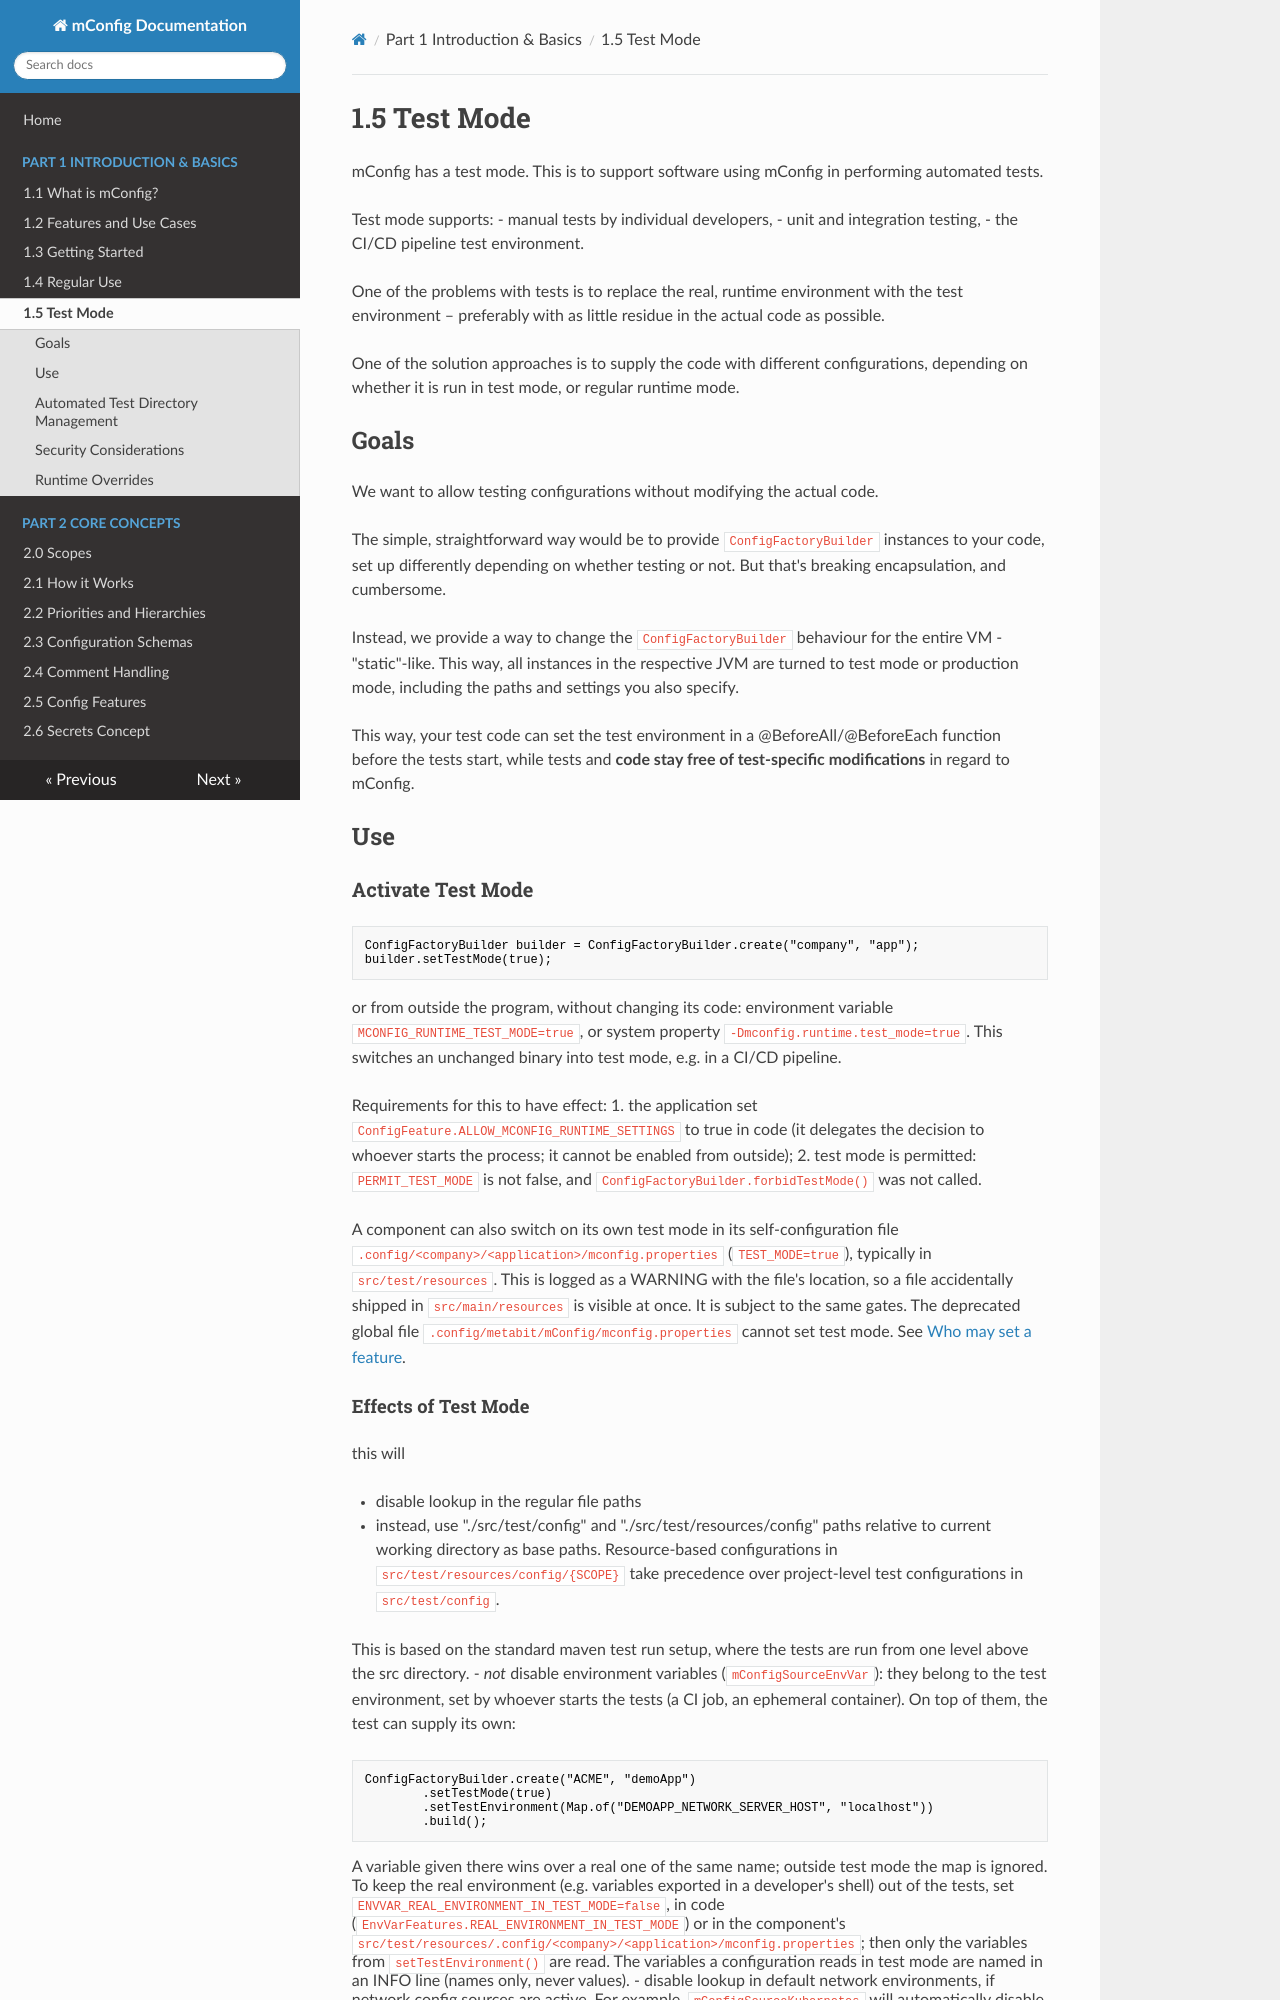

repository: meta-bit/mconfig · page: 15_test_mode.html · generator: mkdocs

# 1.5 Test Mode

mConfig has a test mode. This is to support software using mConfig
in performing automated tests.

Test mode supports:
- manual tests by individual developers,
- unit and integration testing,
- the CI/CD pipeline test environment.

One of the problems with tests is to replace the real, runtime environment
with the test environment – preferably with as little residue in the actual
code as possible.

One of the solution approaches is to supply the code with different configurations,
depending on whether it is run in test mode, or regular runtime mode.

## Goals

We want to allow testing configurations without modifying the actual code.

The simple, straightforward way would be to provide `ConfigFactoryBuilder` instances
to your code, set up differently depending on whether testing or not. But that's
breaking encapsulation, and cumbersome.

Instead, we provide a way to change the `ConfigFactoryBuilder` behaviour for the
entire VM - "static"-like. This way, all instances in the respective JVM
are turned to test mode or production mode, including the paths and settings
you also specify.

This way, your test code can set the test environment in a @BeforeAll/@BeforeEach
function before the tests start, while tests and **code stay free of test-specific
modifications** in regard to mConfig.

## Use

### Activate Test Mode

```java
ConfigFactoryBuilder builder = ConfigFactoryBuilder.create("company", "app");
builder.setTestMode(true);
```

or from outside the program, without changing its code: environment variable
`MCONFIG_RUNTIME_TEST_MODE=true`, or system property `-Dmconfig.runtime.test_mode=true`.
This switches an unchanged binary into test mode, e.g. in a CI/CD pipeline.

Requirements for this to have effect:
1. the application set `ConfigFeature.ALLOW_MCONFIG_RUNTIME_SETTINGS` to true in code
   (it delegates the decision to whoever starts the process; it cannot be enabled from outside);
2. test mode is permitted: `PERMIT_TEST_MODE` is not false, and `ConfigFactoryBuilder.forbidTestMode()` was not called.

A component can also switch on its own test mode in its self-configuration file
`.config/<company>/<application>/mconfig.properties` (`TEST_MODE=true`), typically in `src/test/resources`.
This is logged as a WARNING with the file's location, so a file accidentally shipped in `src/main/resources`
is visible at once. It is subject to the same gates. The deprecated global file
`.config/metabit/mConfig/mconfig.properties` cannot set test mode.
See [Who may set a feature](25_config_features.md#who-may-set-a-feature).
